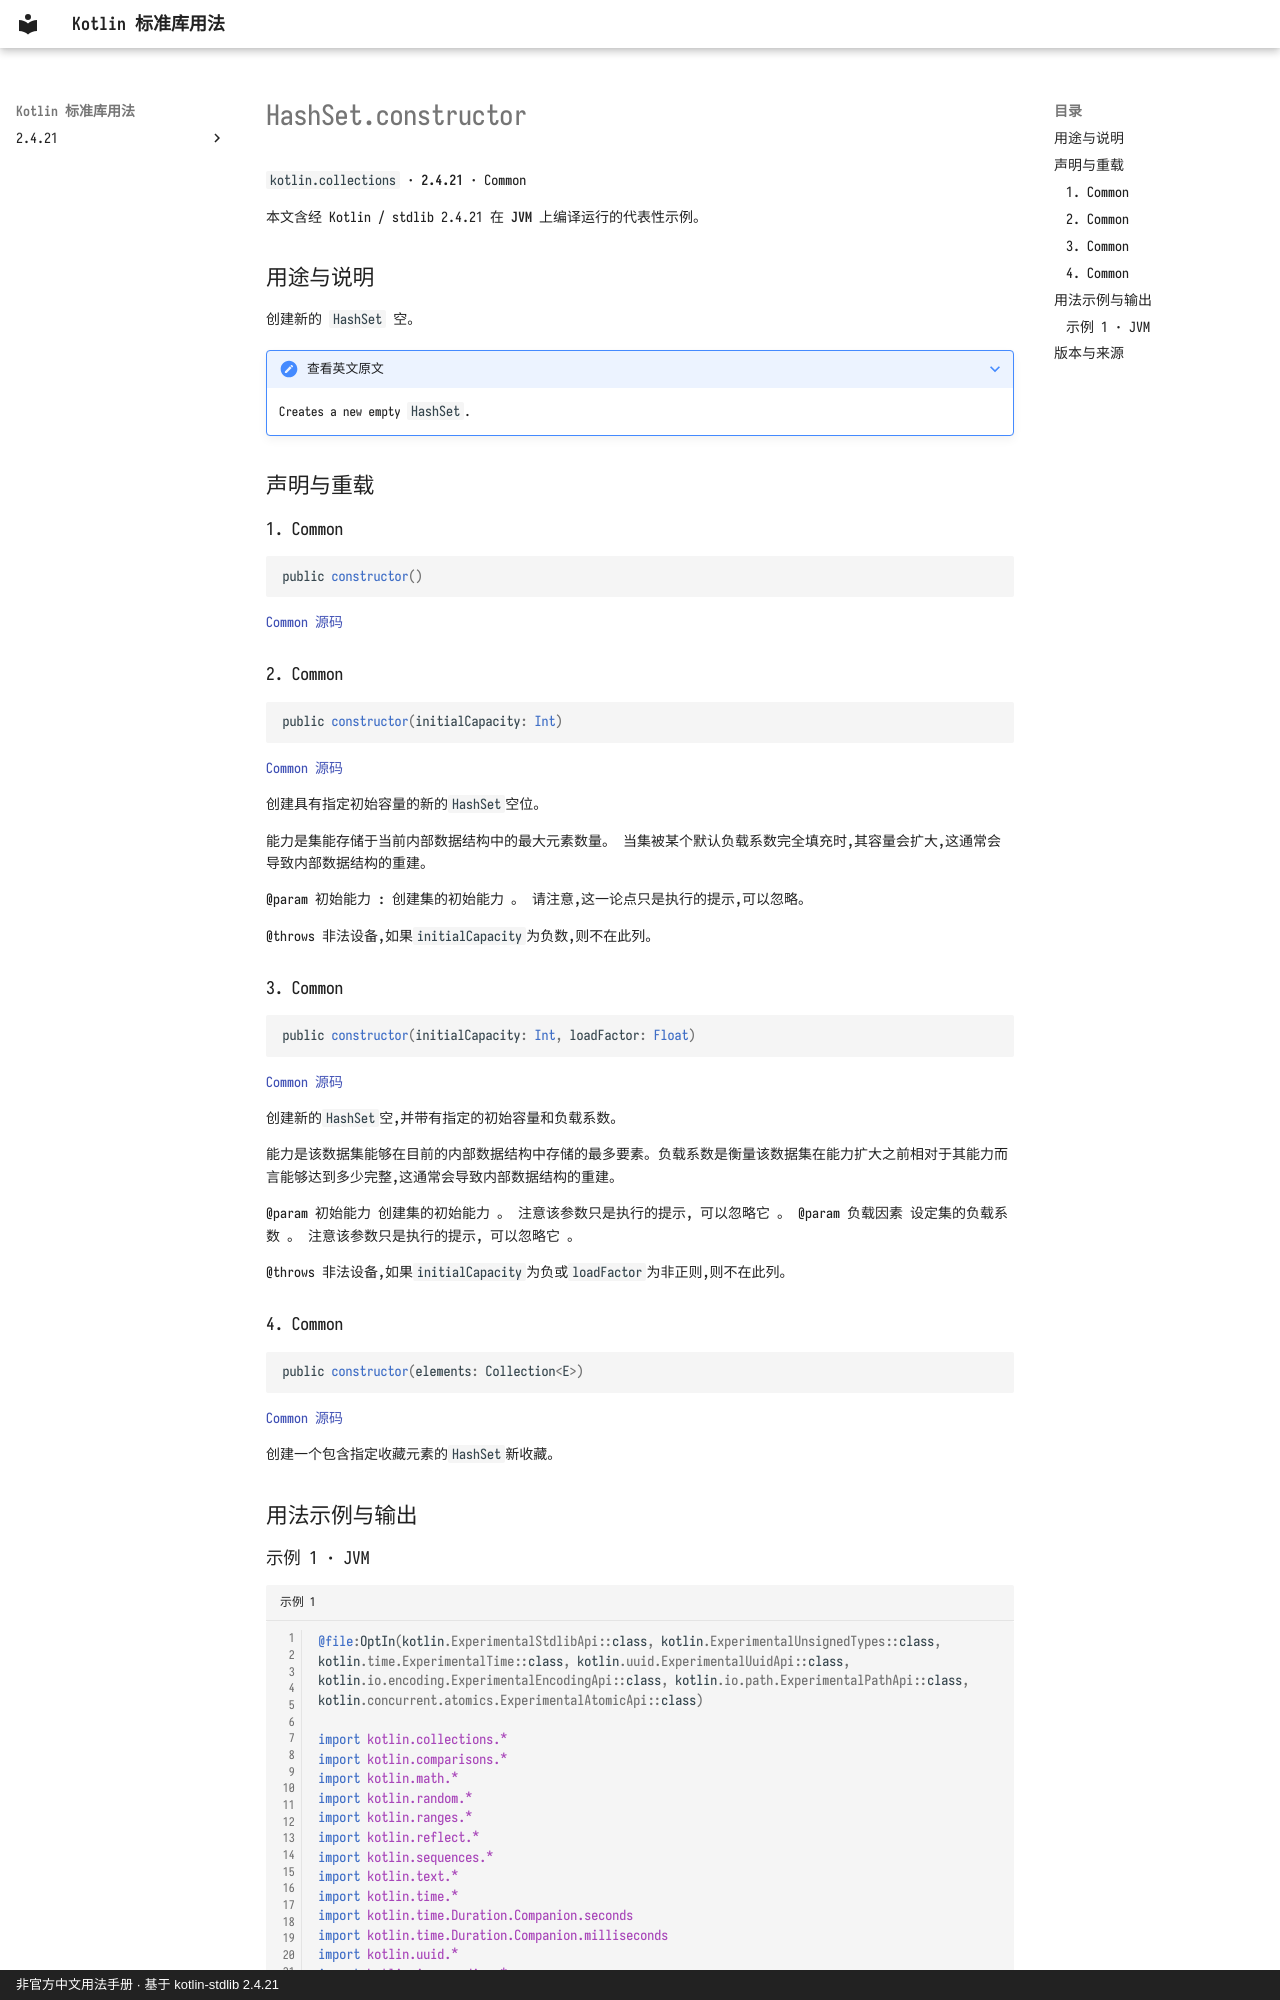

repository: oooooooko/kotlin-stdlib-docs · page: zh/api/kotlin.collections/hashset-constructor--8bee0b72/index.html · generator: mkdocs · copyright: 非官方中文用法手册 · 基于 kotlin-stdlib 2.4.21

# HashSet.constructor

`kotlin.collections` · **2.4.21** · Common

本文含经 Kotlin / stdlib 2.4.21 在 **JVM** 上编译运行的代表性示例。

## 用途与说明

创建新的 `HashSet` 空。

??? note "查看英文原文"

    Creates a new empty `HashSet`.

## 声明与重载

### 1. Common

```kotlin
public constructor()
```

[Common 源码](https://github.com/JetBrains/kotlin/blob/v2.4.21/libraries/stdlib/common/src/kotlin/collections/HashSet.kt#L81)

### 2. Common

```kotlin
public constructor(initialCapacity: Int)
```

[Common 源码](https://github.com/JetBrains/kotlin/blob/v2.4.21/libraries/stdlib/common/src/kotlin/collections/HashSet.kt#L86)

创建具有指定初始容量的新的`HashSet`空位。

能力是集能存储于当前内部数据结构中的最大元素数量。 当集被某个默认负载系数完全填充时,其容量会扩大,这通常会导致内部数据结构的重建。

@param 初始能力 : 创建集的初始能力 。
请注意,这一论点只是执行的提示,可以忽略。

@throws 非法设备,如果`initialCapacity`为负数,则不在此列。

### 3. Common

```kotlin
public constructor(initialCapacity: Int, loadFactor: Float)
```

[Common 源码](https://github.com/JetBrains/kotlin/blob/v2.4.21/libraries/stdlib/common/src/kotlin/collections/HashSet.kt#L100)

创建新的`HashSet`空,并带有指定的初始容量和负载系数。

能力是该数据集能够在目前的内部数据结构中存储的最多要素。负载系数是衡量该数据集在能力扩大之前相对于其能力而言能够达到多少完整,这通常会导致内部数据结构的重建。

@param 初始能力 创建集的初始能力 。 注意该参数只是执行的提示, 可以忽略它 。 @param 负载因素 设定集的负载系数 。 注意该参数只是执行的提示, 可以忽略它 。

@throws 非法设备,如果`initialCapacity`为负或`loadFactor`为非正则,则不在此列。

### 4. Common

```kotlin
public constructor(elements: Collection<E>)
```

[Common 源码](https://github.com/JetBrains/kotlin/blob/v2.4.21/libraries/stdlib/common/src/kotlin/collections/HashSet.kt#L116)

创建一个包含指定收藏元素的`HashSet`新收藏。

## 用法示例与输出
